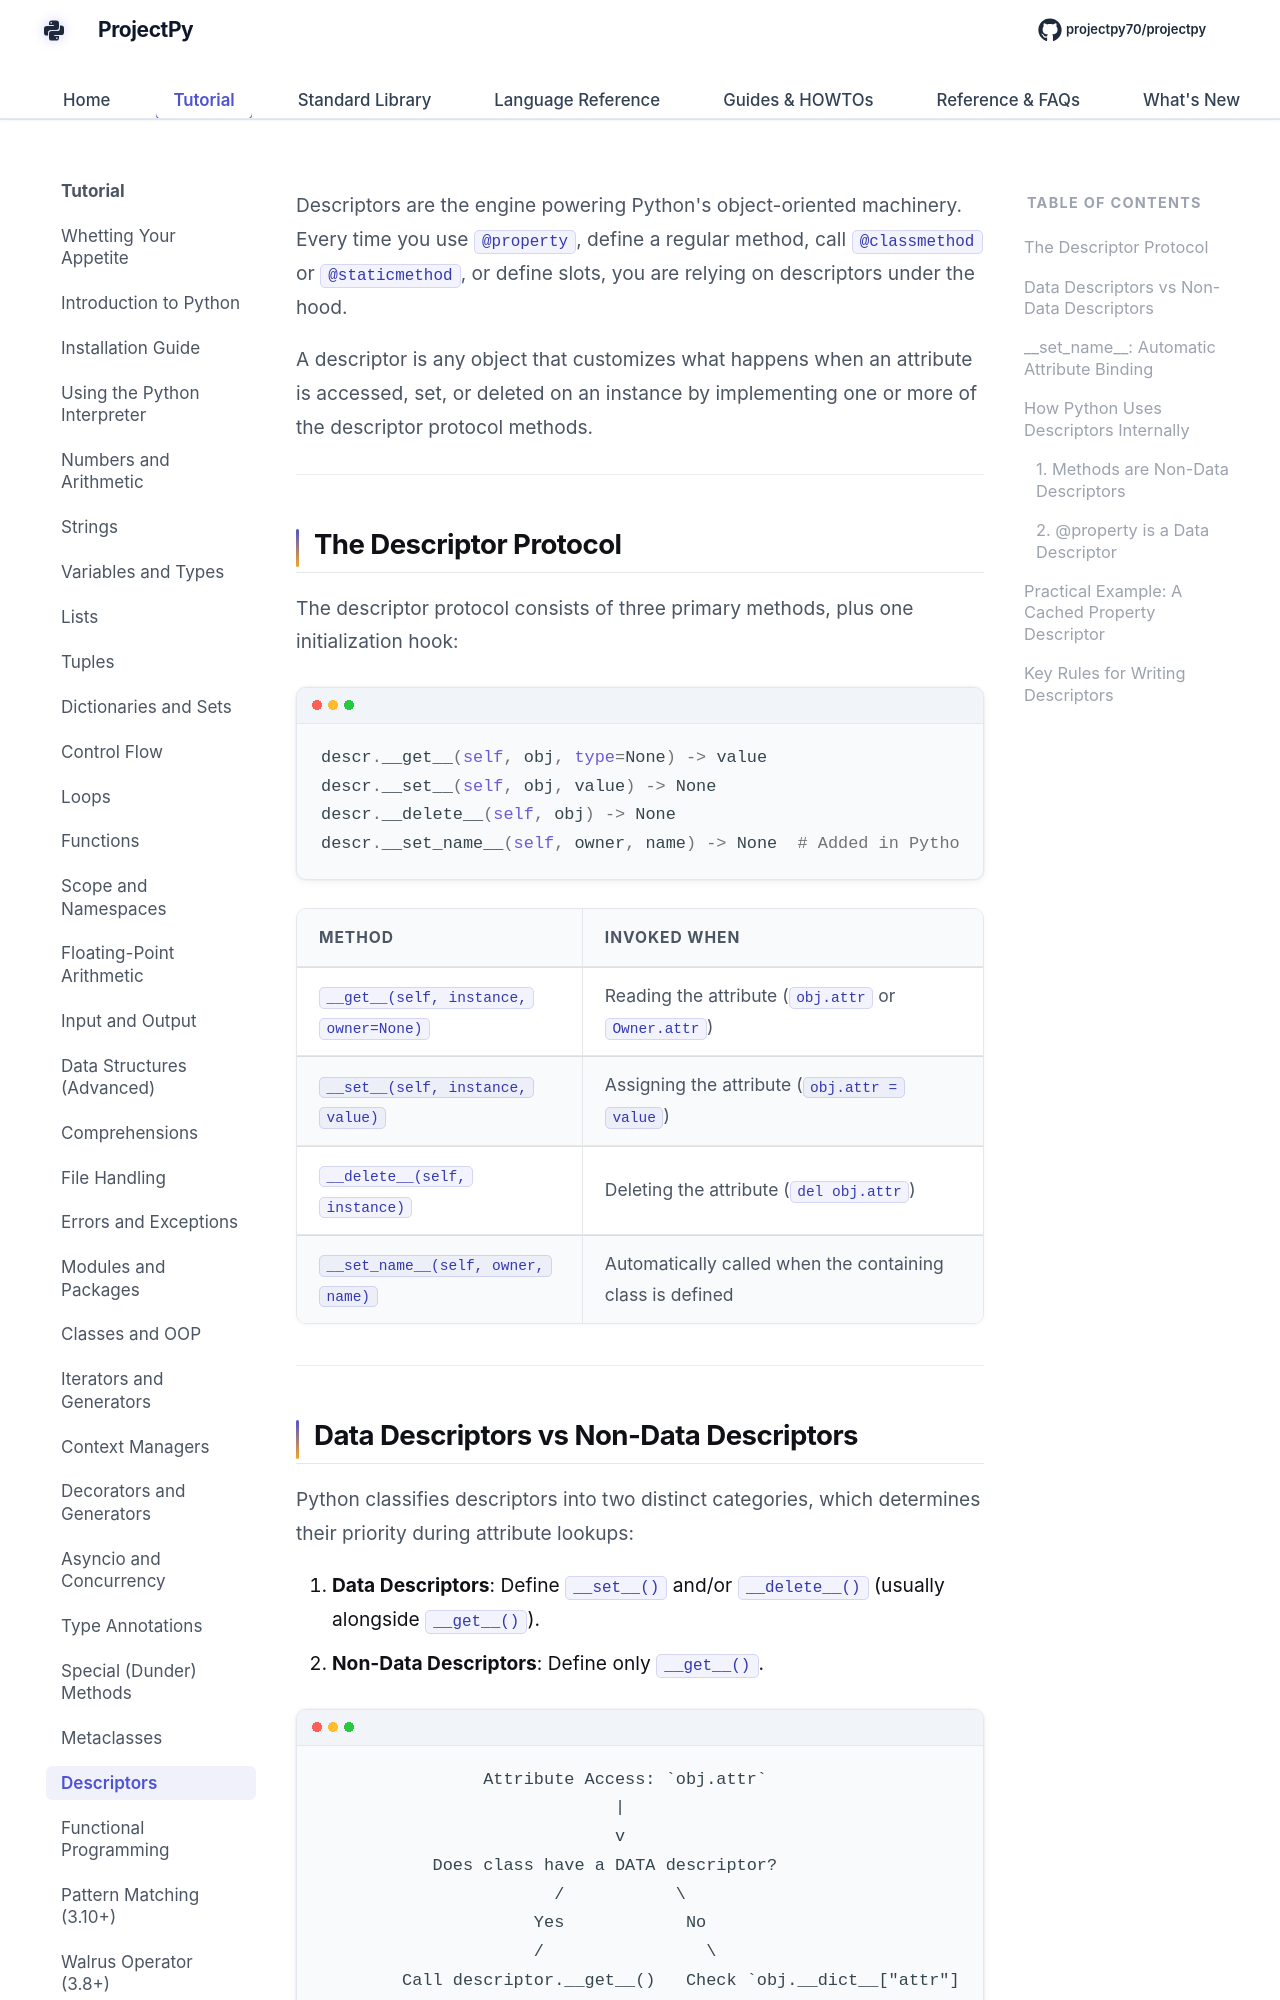

repository: Sdas2003810/projectpy · page: advanced/descriptors/index.html · generator: mkdocs

# Python Descriptors

Descriptors are the engine powering Python's object-oriented machinery. Every time you use `@property`, define a regular method, call `@classmethod` or `@staticmethod`, or define slots, you are relying on descriptors under the hood.

A descriptor is any object that customizes what happens when an attribute is accessed, set, or deleted on an instance by implementing one or more of the descriptor protocol methods.

---

## The Descriptor Protocol

The descriptor protocol consists of three primary methods, plus one initialization hook:

```python
descr.__get__(self, obj, type=None) -> value
descr.__set__(self, obj, value) -> None
descr.__delete__(self, obj) -> None
descr.__set_name__(self, owner, name) -> None  # Added in Python 3.6
```

| Method | Invoked when |
| :--- | :--- |
| `__get__(self, instance, owner=None)` | Reading the attribute (`obj.attr` or `Owner.attr`) |
| `__set__(self, instance, value)` | Assigning the attribute (`obj.attr = value`) |
| `__delete__(self, instance)` | Deleting the attribute (`del obj.attr`) |
| `__set_name__(self, owner, name)` | Automatically called when the containing class is defined |

---
